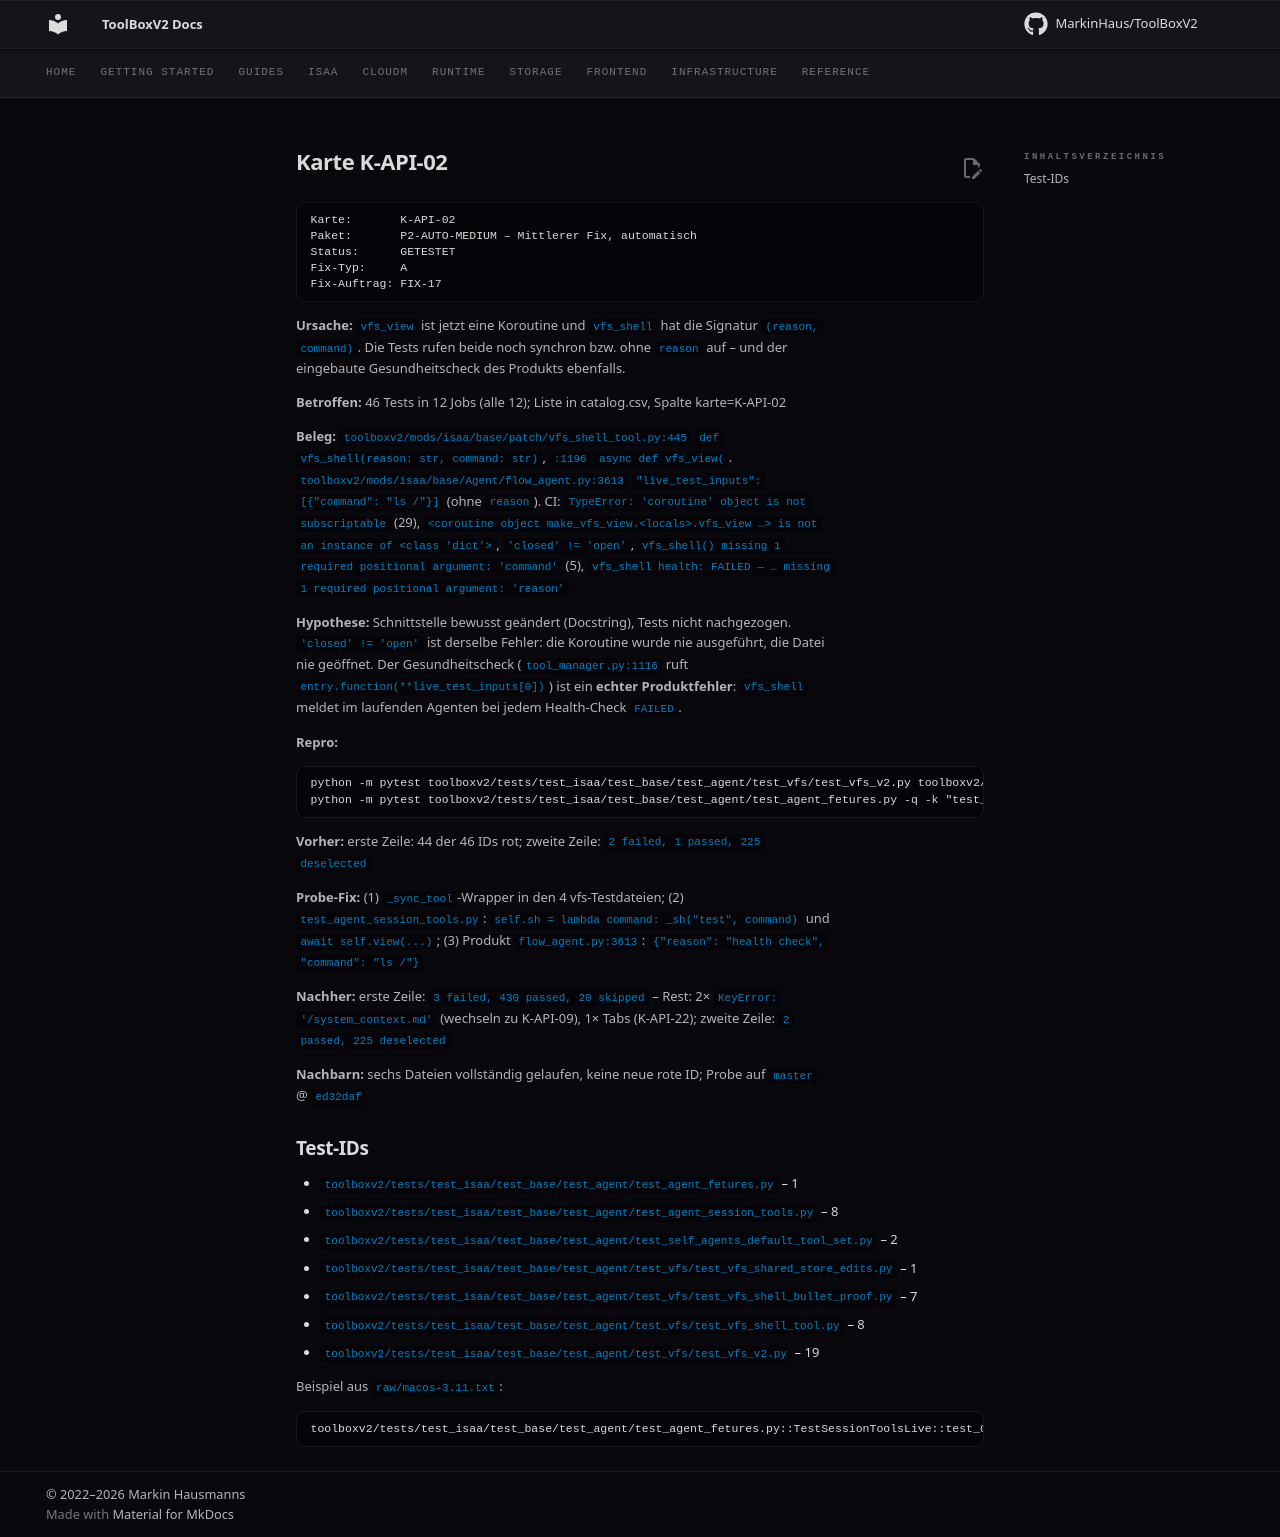

repository: MarkinHaus/ToolBoxV2 · page: devdocs/ci_analysis/cards/K-API-02/index.html · generator: mkdocs

# Karte K-API-02

```
Karte:       K-API-02
Paket:       P2-AUTO-MEDIUM – Mittlerer Fix, automatisch
Status:      GETESTET
Fix-Typ:     A
Fix-Auftrag: FIX-17
```

**Ursache:** `vfs_view` ist jetzt eine Koroutine und `vfs_shell` hat die Signatur `(reason, command)`. Die Tests rufen beide noch synchron bzw. ohne `reason` auf – und der eingebaute Gesundheitscheck des Produkts ebenfalls.

**Betroffen:** 46 Tests in 12 Jobs (alle 12); Liste in catalog.csv, Spalte karte=K-API-02

**Beleg:** `toolboxv2/mods/isaa/base/patch/vfs_shell_tool.py:445` `def vfs_shell(reason: str, command: str)`, `:1196` `async def vfs_view(`. `toolboxv2/mods/isaa/base/Agent/flow_agent.py:3613` `"live_test_inputs": [{"command": "ls /"}]` (ohne `reason`). CI: `TypeError: 'coroutine' object is not subscriptable` (29), `<coroutine object make_vfs_view.<locals>.vfs_view …> is not an instance of <class 'dict'>`, `'closed' != 'open'`, `vfs_shell() missing 1 required positional argument: 'command'` (5), `vfs_shell health: FAILED — … missing 1 required positional argument: 'reason'`

**Hypothese:** Schnittstelle bewusst geändert (Docstring), Tests nicht nachgezogen. `'closed' != 'open'` ist derselbe Fehler: die Koroutine wurde nie ausgeführt, die Datei nie geöffnet. Der Gesundheitscheck (`tool_manager.py:1116` ruft `entry.function(**live_test_inputs[0])`) ist ein **echter Produktfehler**: `vfs_shell` meldet im laufenden Agenten bei jedem Health-Check `FAILED`.

**Repro:**

```
python -m pytest toolboxv2/tests/test_isaa/test_base/test_agent/test_vfs/test_vfs_v2.py toolboxv2/tests/test_isaa/test_base/test_agent/test_vfs/test_vfs_shell_tool.py toolboxv2/tests/test_isaa/test_base/test_agent/test_vfs/test_vfs_shell_bullet_proof.py toolboxv2/tests/test_isaa/test_base/test_agent/test_vfs/test_vfs_shared_store_edits.py toolboxv2/tests/test_isaa/test_base/test_agent/test_agent_session_tools.py toolboxv2/tests/test_isaa/test_base/test_agent/test_self_agents_default_tool_set.py -q
python -m pytest toolboxv2/tests/test_isaa/test_base/test_agent/test_agent_fetures.py -q -k "test_03_per_tool_subtests or test_07_vfs_shell_health_check"
```

**Vorher:** erste Zeile: 44 der 46 IDs rot; zweite Zeile: `2 failed, 1 passed, 225 deselected`

**Probe-Fix:** (1) `_sync_tool`-Wrapper in den 4 vfs-Testdateien; (2) `test_agent_session_tools.py`: `self.sh = lambda command: _sh("test", command)` und `await self.view(...)`; (3) Produkt `flow_agent.py:3613`: `{"reason": "health check", "command": "ls /"}`

**Nachher:** erste Zeile: `3 failed, 430 passed, 20 skipped` – Rest: 2× `KeyError: '/system_context.md'` (wechseln zu K-API-09), 1× Tabs (K-API-22); zweite Zeile: `2 passed, 225 deselected`

**Nachbarn:** sechs Dateien vollständig gelaufen, keine neue rote ID; Probe auf `master` @ `ed32daf`

## Test-IDs

- `toolboxv2/tests/test_isaa/test_base/test_agent/test_agent_fetures.py` – 1
- `toolboxv2/tests/test_isaa/test_base/test_agent/test_agent_session_tools.py` – 8
- `toolboxv2/tests/test_isaa/test_base/test_agent/test_self_agents_default_tool_set.py` – 2
- `toolboxv2/tests/test_isaa/test_base/test_agent/test_vfs/test_vfs_shared_store_edits.py` – 1
- `toolboxv2/tests/test_isaa/test_base/test_agent/test_vfs/test_vfs_shell_bullet_proof.py` – 7
- `toolboxv2/tests/test_isaa/test_base/test_agent/test_vfs/test_vfs_shell_tool.py` – 8
- `toolboxv2/tests/test_isaa/test_base/test_agent/test_vfs/test_vfs_v2.py` – 19

Beispiel aus `raw/macos-3.11.txt`:

```
toolboxv2/tests/test_isaa/test_base/test_agent/test_agent_fetures.py::TestSessionToolsLive::test_07_vfs_shell_health_check | FAILED | AssertionError | 'FAILED' not found in ('HEALTHY', 'GUARANTEED', 'SKIPPED') : vfs_shell health: FAILED — make_vfs_shell.<locals>.vfs_shell() missing 1 required positional argument: 'reason'
```
